The GitHub repository kavitha-35/Banana-Leaf-Disease-Detection contains a labelled image folder "Banana Disease Recognition" with 7 categories: banana black sigatoka disease, banana bract mosaic virus disease, banana healthy leaf, banana insect pest disease, banana moko disease, banana panama disease, banana yellow sigatoka disease. Examples follow, each with its label.

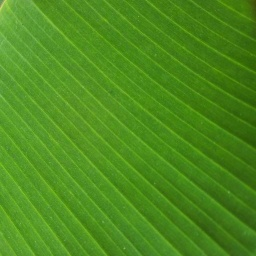
Label: banana healthy leaf

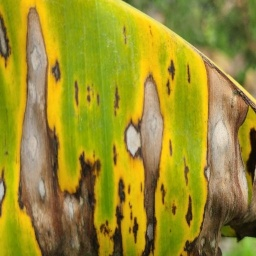
Label: banana yellow sigatoka disease

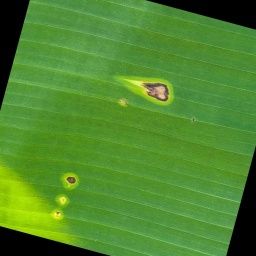
Label: banana black sigatoka disease

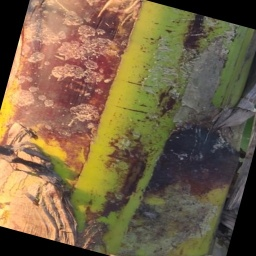
Label: banana bract mosaic virus disease

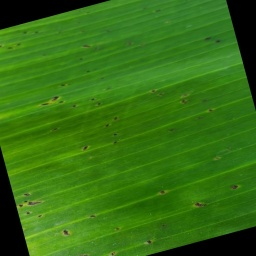
Label: banana insect pest disease

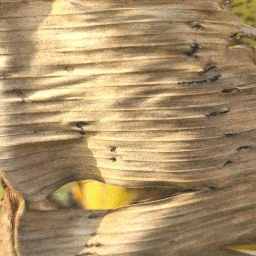
Label: banana moko disease
